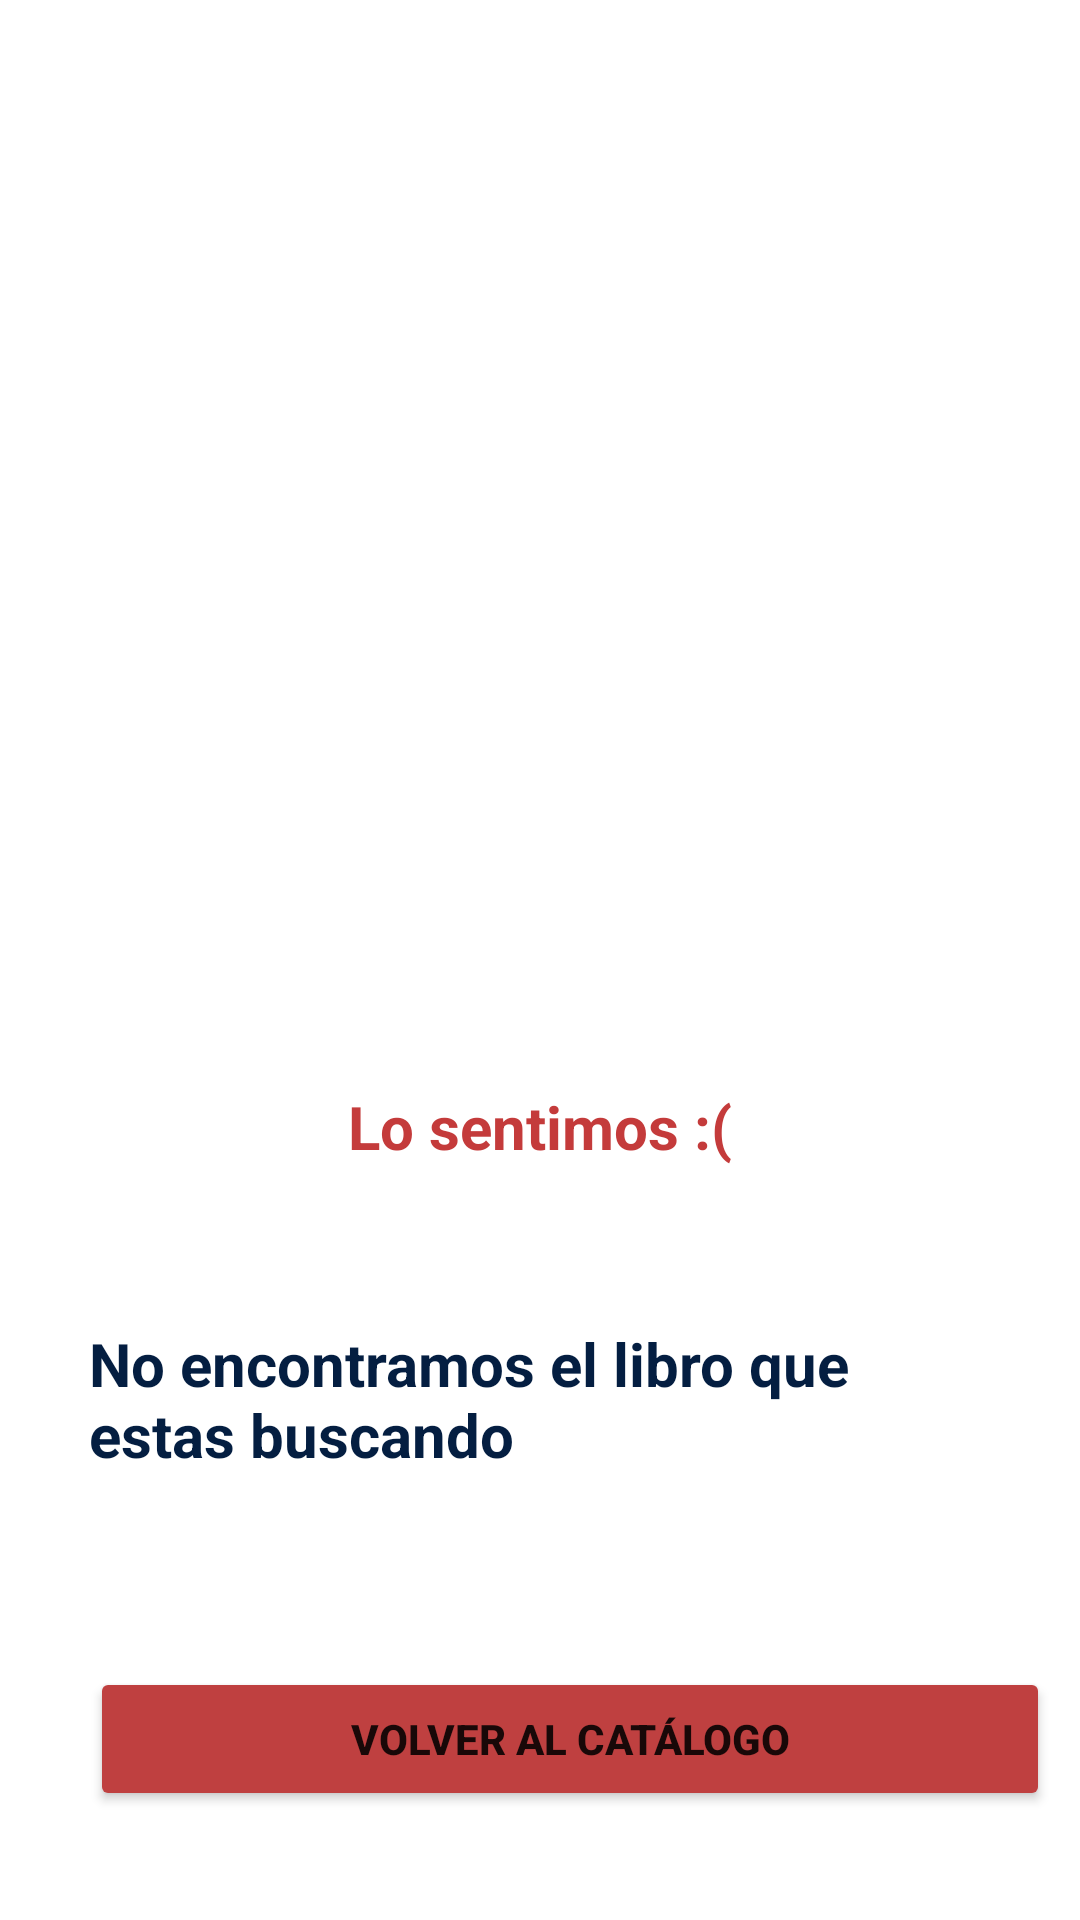

Layout XML and referenced resources for this Android screen:
<!-- AndroidManifest.xml: application theme Theme.Libreria -->
<!-- res/layout/activity_feedback_error_buscador.xml -->
<?xml version="1.0" encoding="utf-8"?>
<androidx.constraintlayout.widget.ConstraintLayout xmlns:android="http://schemas.android.com/apk/res/android"
    xmlns:app="http://schemas.android.com/apk/res-auto"
    xmlns:tools="http://schemas.android.com/tools"
    android:layout_width="match_parent"
    android:layout_height="match_parent"
    tools:context=".feedbackErrorBuscador">

    <ImageView
        android:id="@+id/imageView19"
        android:layout_width="267dp"
        android:layout_height="198dp"
        android:layout_marginTop="108dp"
        android:contentDescription="@string/imagen_de_error"
        app:layout_constraintEnd_toEndOf="parent"
        app:layout_constraintStart_toStartOf="parent"
        app:layout_constraintTop_toTopOf="parent"
        app:srcCompat="@drawable/errorbuscador" />

    <TextView
        android:id="@+id/textView24"
        android:layout_width="wrap_content"
        android:layout_height="wrap_content"
        android:layout_marginTop="56dp"
        android:text="@string/text_losiento_feedback_error"
        android:textColor="@color/color3"
        android:textSize="20sp"
        android:textStyle="bold"
        app:layout_constraintEnd_toEndOf="parent"
        app:layout_constraintStart_toStartOf="parent"
        app:layout_constraintTop_toBottomOf="@+id/imageView19" />

    <TextView
        android:id="@+id/textView25"
        android:layout_width="wrap_content"
        android:layout_height="wrap_content"
        android:minWidth="64dp"
        android:maxWidth="300dp"
        android:layout_marginTop="52dp"
        android:text="@string/text_noencuentrolibros_feedback_error"
        android:textColor="@color/color1"
        android:textSize="20sp"
        android:textStyle="bold"
        app:layout_constraintEnd_toEndOf="parent"
        app:layout_constraintHorizontal_bias="0.494"
        app:layout_constraintStart_toStartOf="parent"
        app:layout_constraintTop_toBottomOf="@+id/textView24" />

    <Button
        android:id="@+id/button7"
        android:layout_width="320dp"
        android:layout_height="wrap_content"
        android:layout_marginStart="30dp"
        android:layout_marginTop="64dp"
        android:layout_marginEnd="30dp"
        android:backgroundTint="@color/color4"
        android:text="@string/button_volver_feedback_error"
        android:textStyle="bold"
        app:layout_constraintEnd_toEndOf="parent"
        app:layout_constraintHorizontal_bias="0.0"
        app:layout_constraintStart_toStartOf="parent"
        app:layout_constraintTop_toBottomOf="@+id/textView25" />


</androidx.constraintlayout.widget.ConstraintLayout>
<!-- resources referenced by this layout -->
<resources>
  <color name="color1">#041E41</color>
  <color name="color3">#C43B3B</color>
  <color name="color4">#BF4040</color>
  <string name="button_volver_feedback_error">Volver al catálogo</string>
  <string name="imagen_de_error">Imagen de error</string>
  <string name="text_losiento_feedback_error">Lo sentimos :(</string>
  <string name="text_noencuentrolibros_feedback_error">No encontramos el libro que estas buscando</string>
  <style name="Theme.Libreria" parent="Theme.MaterialComponents.DayNight.DarkActionBar">
          
          <item name="colorPrimary">@color/color1</item>
          <item name="colorPrimaryVariant">@color/color6</item>
          <item name="colorOnPrimary">@color/white</item>
  
          
          <item name="colorSecondary">@color/color4</item>
          <item name="colorSecondaryVariant">@color/color2</item>
          <item name="colorOnSecondary">@color/color1</item>
  
          
          <item name="android:statusBarColor">?attr/colorPrimaryVariant</item>
  
          
      </style>
  <color name="color6">#DAF275</color>
  <color name="white">#FFFFFFFF</color>
  <color name="color2">#538DCC</color>
</resources>
